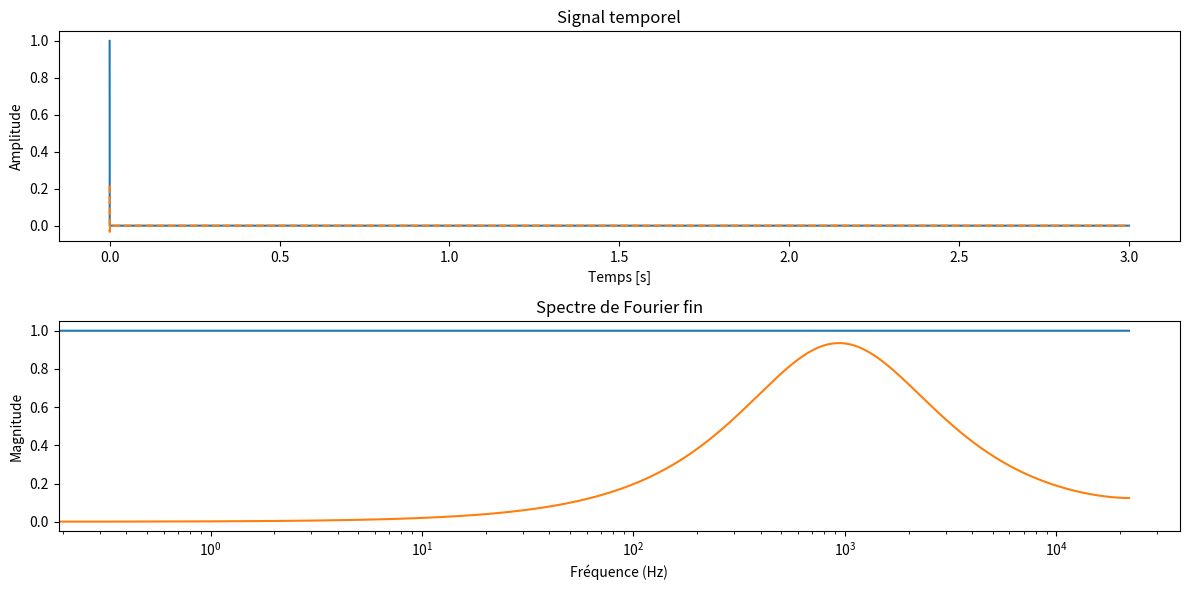

Python code for this plot:
import numpy as np
from scipy.io import wavfile
import matplotlib.pyplot as plt
from scipy.signal import iirnotch, butter, lfilter


gain_1 = 2.0
freq_coupure1 = 20000

freq_basse_2 = 2500 # Fréquence basse de la bande passante en Hz
freq_haute_2 = 5000  # Fréquence haute de la bande passante en Hz
Q_2 = 30.0  # Facteur de qualité
gain_2 = 1.0  # Gain

def filtre_passe_bas1(signal, freq_ech, freq_coupure, gain):

    # Calcul des coefficients du filtre passe-bas de premier ordre
    nyquist = 0.5 * freq_ech
    normal_cutoff = freq_coupure / nyquist
    b, a = butter(1, normal_cutoff, btype='low', analog=False)
    
    # Application du filtre au signal
    signal_filtre = lfilter(b, a, signal)* gain
    return signal_filtre

#def filtre_passe_bande(signal, freq_ech, freq_basse, freq_haute, Q, gain=1.0):

#Test à mofidier...
def filtreNumTemp(data):
    a0 = 0.2183
    a1 = -0.2183
    b1 = 1.7505
    b2 = -0.7661
    filtered_data = np.zeros_like(data) #Creation donnee sortie meme type que data
   

    filtered_data[0] = a0*data[0]
    filtered_data[1] = a0*data[1] + a1 * data[0] + b1* filtered_data[0]
    filtered_data[2] = a0*data[2] + a1 * data[1] + b1* filtered_data[1] + + b2* filtered_data[0]
     
    for i in range(3, len(data)):
        filtered_data[i] =a0*data[i] + a1 * data[i-1] + b1* filtered_data[i-1] + + b2* filtered_data[i-2]
    return filtered_data




### 3 exemples de donnees d'entress sont proposees
type = 2
creationWavFiltre = False  #True si l'on veut créer un wav à la fin
if type == 0 : 
    ###### Signal sinusoïdal
    freq_ech = 44100  # Fréquence d'échantillonnage en Hz
    f_sin = 2000  # Fréquence du signal sinusoïdal en Hz
    duree = 1      # Durée du signal en secondes
    # Créer un tableau de temps
    t = np.linspace(0, duree, int(freq_ech * duree), endpoint=False)
    # Générer le signal sinusoïdal
    data = np.sin(2 * np.pi * f_sin * t)
    
    ###### fin signal sinusoïdal

elif type == 1 : 
    ####### Fichier wav lu resultat dans u ntableau (attention au mon ou au stéréo
    freq_ech, data = wavfile.read('LW_20M_amis.wav')
    # Créer un tableau de temps
    t = np.linspace(0, len(data) / freq_ech, len(data), endpoint=False)
    creationWavFiltre = True
    ####### Fin wav
else : 
    ##### Une impulsion
    freq_ech = 44100
    duree = 3
    data = np.zeros(freq_ech*duree)
    data[0] = 1
    t = np.linspace(0, duree, int(freq_ech * duree), endpoint=False)
    #####Fin impulsion



# Vérifier si le fichier est stéréo ou mono
if len(data.shape) > 1:
    # Si le fichier est stéréo, prendre un seul canal (par exemple, le canal gauche)
    data = data[:, 0]

# Appliquer la FFT
fft_result = np.fft.fft(data)

# Creation du vecteur frequence 1re moitier freq positive, 2e moitié freq négative.  
frequences = np.fft.fftfreq(len(fft_result), d=1/freq_ech)  
print(frequences)
print(len(frequences))

# Optionnel : Afficher la magnitude du spectre



# Application du filtre passe-bas
signal_filtre =  filtreNumTemp(data)
#signal_filtre = filtre_passe_bas1(data, freq_ech, freq_coupure1, gain_1)
# Calculer la FFT du signal filtré
fft_result_filtre = np.fft.fft(signal_filtre)



# Écrire le fichier WAV
if creationWavFiltre == True : 
    # Normalisation du signal filtré avec gain
    signal_filtre_normalise = np.clip(signal_filtre, -32768, 32767)  # Limiter les valeurs
    signal_filtre_normalise  = signal_filtre_normalise .astype(np.int16)  # Convertir en entiers 16 bits


    wavfile.write('wav_filtre.wav', freq_ech, signal_filtre_normalise)


# Créer une figure avec deux sous-graphes
plt.figure(figsize=(12, 6))

# Sous-graphe 1 : Signal temporel
plt.subplot(2, 1, 1)
plt.plot(t,data, label='Signal Origine')
plt.plot(t, signal_filtre, label='Signal filtré', linestyle='--')
plt.xlabel('Temps [s]')
plt.ylabel('Amplitude')
plt.title('Signal temporel')



# Sous-graphe 2 : Signal FFT

plt.subplot(2, 1,2)
plt.plot(frequences[:len(frequences)//2], np.abs(fft_result)[:len(fft_result)//2])
plt.plot(frequences[:len(frequences)//2], np.abs(fft_result_filtre)[:len(fft_result_filtre)//2])
#plt.plot(frequences[:len(frequences)//2], np.abs(fft_result)[:len(fft_result)//2], label='FFT original')   #on ne visualise que les frequ positive
#plt.plot(frequences[:len(frequences)//2], np.abs(fft_result_filtre)[:len(fft_result_filtre)//2], label='FFT filtré', linestyle='--')
plt.xscale('log')
plt.xlabel('Fréquence (Hz)')
plt.ylabel('Magnitude')
plt.title('Spectre de Fourier fin')

# Afficher les sous-graphes
plt.tight_layout()
plt.show()
